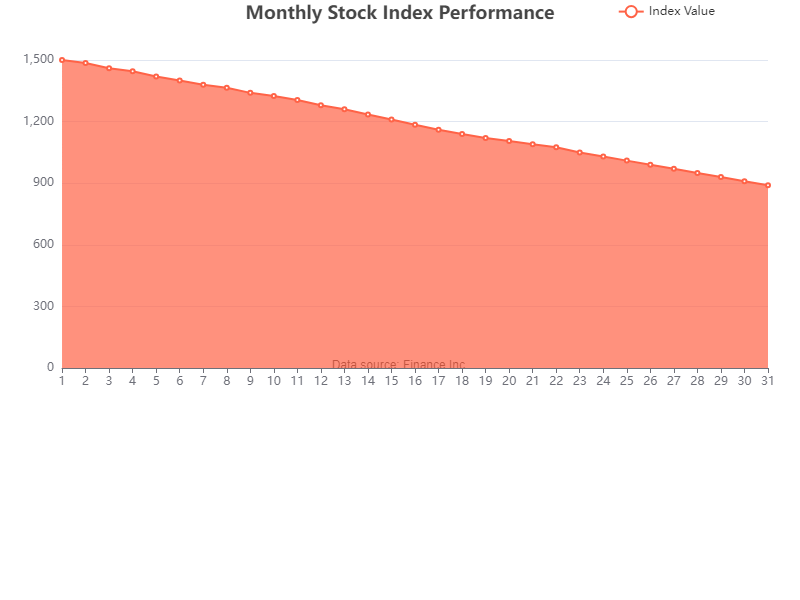

Source data for this figure (header and first rows):
Day, Index Value
1, 1500
2, 1485
3, 1460
4, 1445
5, 1420
6, 1400
7, 1380
8, 1365
9, 1340
10, 1325
11, 1305
12, 1280
13, 1260
14, 1235
15, 1210
16, 1185
17, 1160
18, 1140
19, 1120
20, 1105
21, 1090
22, 1075
23, 1050
24, 1030
25, 1010
26, 990
27, 970
28, 950
29, 930
30, 910
31, 890
